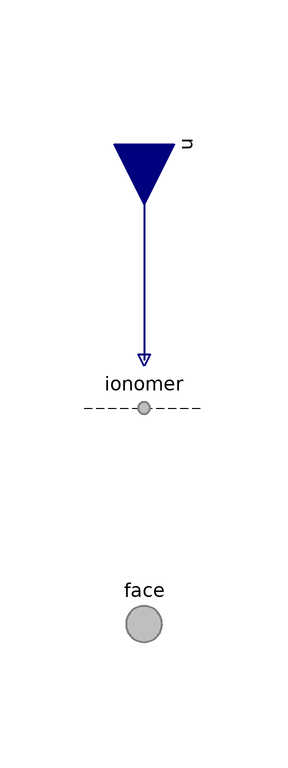

Above is the diagram view of the following Modelica model: its components placed by their Placement annotations and its connect equations drawn as lines.

model Subregion
      "<html>BC for a face of a <a href=\"modelica://FCSys.Subregions.Subregion\">Region</a> or <a href=\"modelica://FCSys.Subregions.Subregion\">Subregion</a> model, with efforts by default</html>"
      import FCSys.BaseClasses.Axis;
      extends FCSys.BaseClasses.Icons.BCs.Single;

      parameter FCSys.BaseClasses.Axis axis=Axis.x "Axis normal to the face";

      replaceable FCSys.BCs.Face.Phases.Gas gas(final axis=axis) "Gas"
        annotation (Dialog(group="Phases", __Dymola_descriptionLabel=true),
          Placement(transformation(extent={{-10,-10},{10,10}})));

      replaceable FCSys.BCs.Face.Phases.Graphite graphite(final axis=axis)
        "Graphite" annotation (Dialog(group="Phases", __Dymola_descriptionLabel
            =true), Placement(transformation(extent={{-10,-10},{10,10}})));

      replaceable FCSys.BCs.Face.Phases.Ionomer ionomer(final axis=axis)
        "Ionomer" annotation (Dialog(group="Phases", __Dymola_descriptionLabel=
              true), Placement(transformation(extent={{-10,-10},{10,10}})));

      FCSys.Connectors.FaceBus face
        "Connector for material, linear momentum, and entropy of multiple species"
        annotation (Placement(transformation(extent={{-10,-50},{10,-30}}),
            iconTransformation(extent={{-10,-50},{10,-30}})));
      Connectors.RealInputBus u "Bus of inputs to specify conditions"
        annotation (Placement(transformation(
            extent={{-10,-10},{10,10}},
            rotation=270,
            origin={0,40})));
    equation
      connect(gas.face, face.gas) annotation (Line(
          points={{6.10623e-16,-4},{7.35523e-16,-4},{8.60423e-16,-40},{
              5.55112e-16,-40}},
          color={127,127,127},
          pattern=LinePattern.None,
          thickness=0.5,
          smooth=Smooth.None));

      connect(graphite.face, face.graphite) annotation (Line(
          points={{6.10623e-16,-4},{7.35523e-16,-4},{8.60423e-16,-40},{
              5.55112e-16,-40}},
          color={127,127,127},
          pattern=LinePattern.None,
          thickness=0.5,
          smooth=Smooth.None));

      connect(ionomer.face, face.ionomer) annotation (Line(
          points={{6.10623e-16,-4},{8.60423e-16,-40},{5.55112e-16,-40}},
          color={127,127,127},
          pattern=LinePattern.None,
          thickness=0.5,
          smooth=Smooth.None));
      connect(u.gas, gas.u) annotation (Line(
          points={{5.55112e-16,40},{5.55112e-16,14},{6.10623e-16,14},{
              6.10623e-16,4}},
          color={0,0,127},
          thickness=0.5,
          smooth=Smooth.None));

      connect(u.graphite, graphite.u) annotation (Line(
          points={{5.55112e-16,40},{5.55112e-16,14},{6.10623e-16,14},{
              6.10623e-16,4}},
          color={0,0,127},
          thickness=0.5,
          smooth=Smooth.None));

      connect(u.ionomer, ionomer.u) annotation (Line(
          points={{5.55112e-16,40},{5.55112e-16,14},{6.10623e-16,14},{
              6.10623e-16,4}},
          color={0,0,127},
          thickness=0.5,
          smooth=Smooth.None));

      annotation (
        defaultComponentPrefixes="replaceable",
        defaultComponentName="subregionFaceBC",
        Icon(graphics),
        Diagram(graphics));
    end Subregion;